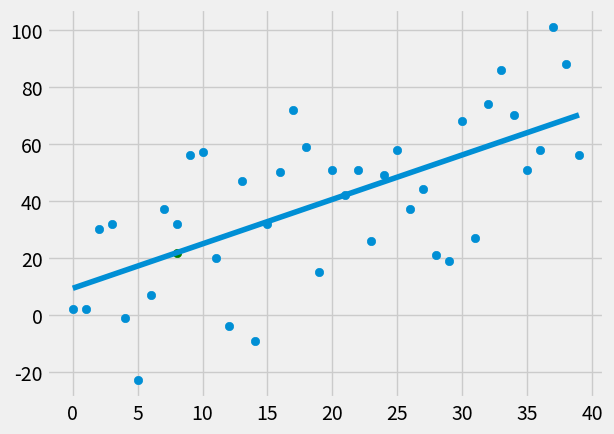

Source code (Python):
from statistics import mean
import numpy as np
import matplotlib.pyplot as plt
from matplotlib import style
import random

style.use('fivethirtyeight')

xs = np.array([1, 2, 3, 4, 5, 6], dtype=np.float64)
ys = np.array([5, 4, 6, 5, 6, 7], dtype=np.float64)


def create_dataset(hm, variance, step=2, correlation=False):  # hm = how many
    val = 1
    ys = []
    for i in range(hm):
        y = val + random.randrange(-variance, variance)
        ys.append(y)
        if correlation and correlation == 'pos':
            val += step
        elif correlation and correlation == 'neg':
            val -= step
    xs = [i for i in range(len(ys))]
    return np.array(xs, dtype=np.float64), np.array(ys, dtype=np.float64)


def best_fit_slope_and_intercept(xs, ys):
    # m = (((mean(xs) * mean(ys)) - mean(xs * ys)) / ((mean(xs) ** 2) - mean(xs ** 2)))
    numerator = (np.mean(xs) * np.mean(ys)) - np.mean(xs * ys)
    denominator = np.mean(xs) ** 2 - np.mean(xs ** 2)
    m = numerator / denominator
    b = mean(ys) - m * mean(xs)
    return m, b


def squared_error(ys_orig, ys_line):
    return sum((ys_line - ys_orig) ** 2)


def coefficient_of_determination(ys_orig, ys_line):
    y_mean_line = [mean(ys_orig) for y in ys_orig]
    squared_error_regr = squared_error(ys_orig, ys_line)
    squared_error_y_mean = squared_error(ys_orig, y_mean_line)
    return 1 - (squared_error_regr / squared_error_y_mean)


xs, ys = create_dataset(40, 40, 2, correlation='pos')

m, b = best_fit_slope_and_intercept(xs, ys)

print(m, b)
# PEMDAS --> parenthesis, exponents, multiplication, division, addition, subtraction

regression_line = [(m * x) + b for x in xs]

predict_x = 8
predict_y = (m * predict_x) + b

r_squared = coefficient_of_determination(ys, regression_line)
print(r_squared)

plt.scatter(xs, ys)
plt.plot(xs, regression_line)
plt.scatter(predict_x, predict_y, color='g')
plt.show()
